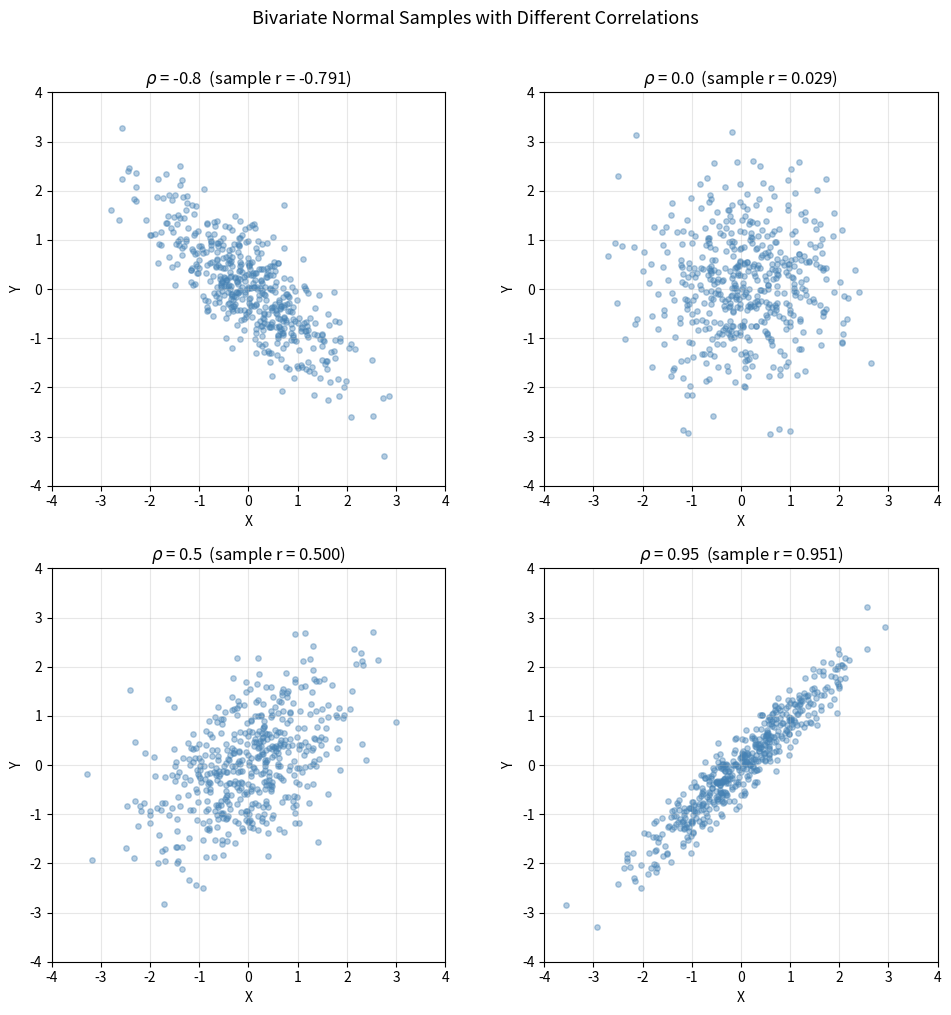

Write Python code to recreate this figure.
"""Correlation Simulation: visualize correlation with scatter plots and marginal distributions."""
import numpy as np
import matplotlib.pyplot as plt


# ========================================================================

def main():
    np.random.seed(42)
    n_samples = 500

    # generate bivariate normal samples with different correlations
    rho_values = [-0.8, 0.0, 0.5, 0.95]

    fig, axes = plt.subplots(2, 2, figsize=(10, 10))
    axes = axes.ravel()

    for i, rho in enumerate(rho_values):
        # covariance matrix
        mu = np.array([0, 0])
        cov = np.array([[1, rho], [rho, 1]])

        # generate samples
        samples = np.random.multivariate_normal(mu, cov, size=n_samples)
        x, y = samples[:, 0], samples[:, 1]

        # compute sample correlation
        r = np.corrcoef(x, y)[0, 1]

        # scatter plot
        axes[i].scatter(x, y, alpha=0.4, s=15, color="steelblue")
        axes[i].set_xlabel("X")
        axes[i].set_ylabel("Y")
        axes[i].set_title(f"$\\rho$ = {rho}  (sample r = {r:.3f})")
        axes[i].set_xlim(-4, 4)
        axes[i].set_ylim(-4, 4)
        axes[i].set_aspect("equal")
        axes[i].grid(True, alpha=0.3)

    plt.suptitle("Bivariate Normal Samples with Different Correlations",
                 fontsize=13, y=1.01)
    plt.tight_layout()
    plt.savefig("correlation_simulation.png", dpi=150, bbox_inches="tight")
    plt.show()


# ========================================================================

if __name__ == "__main__":
    main()
